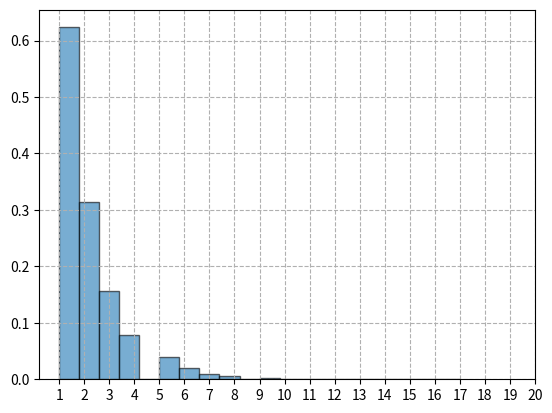

Python code for this plot:
#PMF:
#import matplotlib.pyplot as plt
#from scipy.stats import geom
#
#fig,ax=plt.subplots(2,1)
#params=[0.5,0.25]
#x=range(1,11)
#for i in range(len(params)):
#    geom_rv=geom(p=params[i])
#    ax[i].set_title('p={}'.format(params[i]))
#    ax[i].plot(x,geom_rv.pmf(x),'bo',ms=8)
#    ax[i].vlines(x,0,geom_rv.pmf(x),colors='b',lw=5)
#    ax[i].set_xlim(0,10)
#    ax[i].set_ylim(0,0.6)
#    ax[i].set_xticks(x)
#    ax[i].set_yticks([0,0.1,0.2,0.3,0.4,0.5])
#    ax[i].grid(ls="--")
#
#plt.show()

#samples collect:
from scipy.stats import geom
import matplotlib.pyplot as plt
x=range(1,21)
geom_rv=geom(p=0.5)
geom_rvs=geom_rv.rvs(size=100000)
plt.hist(geom_rvs,bins=20,density=True,alpha=0.6,edgecolor='k')
plt.gca().axes.set_xticks(range(1,21))

mean,var,shew,kurt=geom_rv.stats(moments="mvsk")
print('mean={},var={}'.format(mean,var))
plt.grid(ls='--')
plt.show()